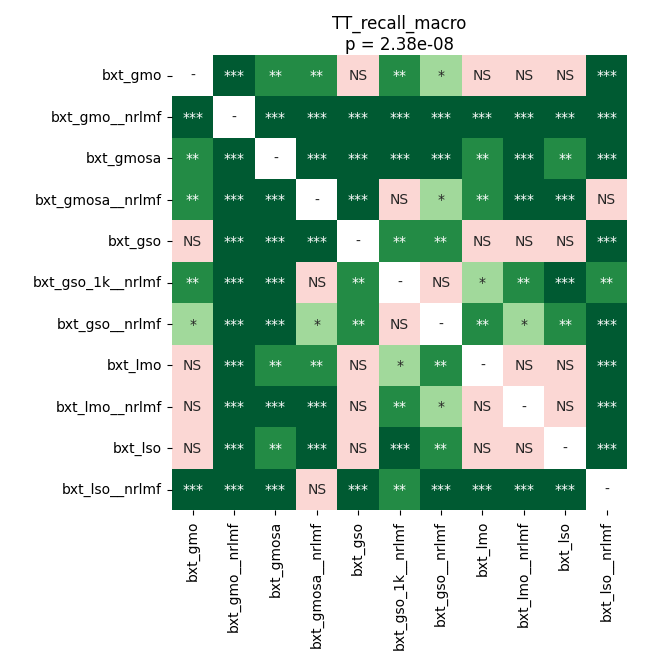

The file beside this chart, header and first rows:
	bxt_gmo	bxt_gmo__nrlmf	bxt_gmosa	bxt_gmosa__nrlmf	bxt_gso	bxt_gso_1k__nrlmf	bxt_gso__nrlmf	bxt_lmo	bxt_lmo__nrlmf	bxt_lso	bxt_lso__nrlmf
bxt_gmo	1.0	0.0001049	0.007667	0.001499	0.08365	0.002255	0.02509	0.3276	0.1648	0.1041	0.0003649
bxt_gmo__nrlmf	0.0001049	1.0	0.0001049	0.0001049	0.0001049	0.0001049	0.0001049	0.0001049	0.0001049	0.0001049	0.0001049
bxt_gmosa	0.007667	0.0001049	1.0	0.0001049	0.0006994	0.0001678	0.0001678	0.00422	0.0001678	0.009099	0.0001049
bxt_gmosa__nrlmf	0.001499	0.0001049	0.0001049	1.0	0.0009038	0.1518	0.04392	0.003456	0.0009038	0.0001049	0.1968
bxt_gso	0.08365	0.0001049	0.0006994	0.0009038	1.0	0.002255	0.006387	0.8762	0.631	0.5001	0.0001049
bxt_gso_1k__nrlmf	0.002255	0.0001049	0.0001678	0.1518	0.002255	1.0	0.1518	0.02186	0.002255	0.0001678	0.001181
bxt_gso__nrlmf	0.02509	0.0001049	0.0001678	0.04392	0.006387	0.1518	1.0	0.002255	0.03889	0.002797	0.0003649
bxt_lmo	0.3276	0.0001049	0.00422	0.003456	0.8762	0.02186	0.002255	1.0	0.6938	0.9799	0.0003649
bxt_lmo__nrlmf	0.1648	0.0001049	0.0001678	0.0009038	0.631	0.002255	0.03889	0.6938	1.0	0.1278	0.0001049
bxt_lso	0.1041	0.0001049	0.009099	0.0001049	0.5001	0.0001678	0.002797	0.9799	0.1278	1.0	0.0001049
bxt_lso__nrlmf	0.0003649	0.0001049	0.0001049	0.1968	0.0001049	0.001181	0.0003649	0.0003649	0.0001049	0.0001049	1.0
